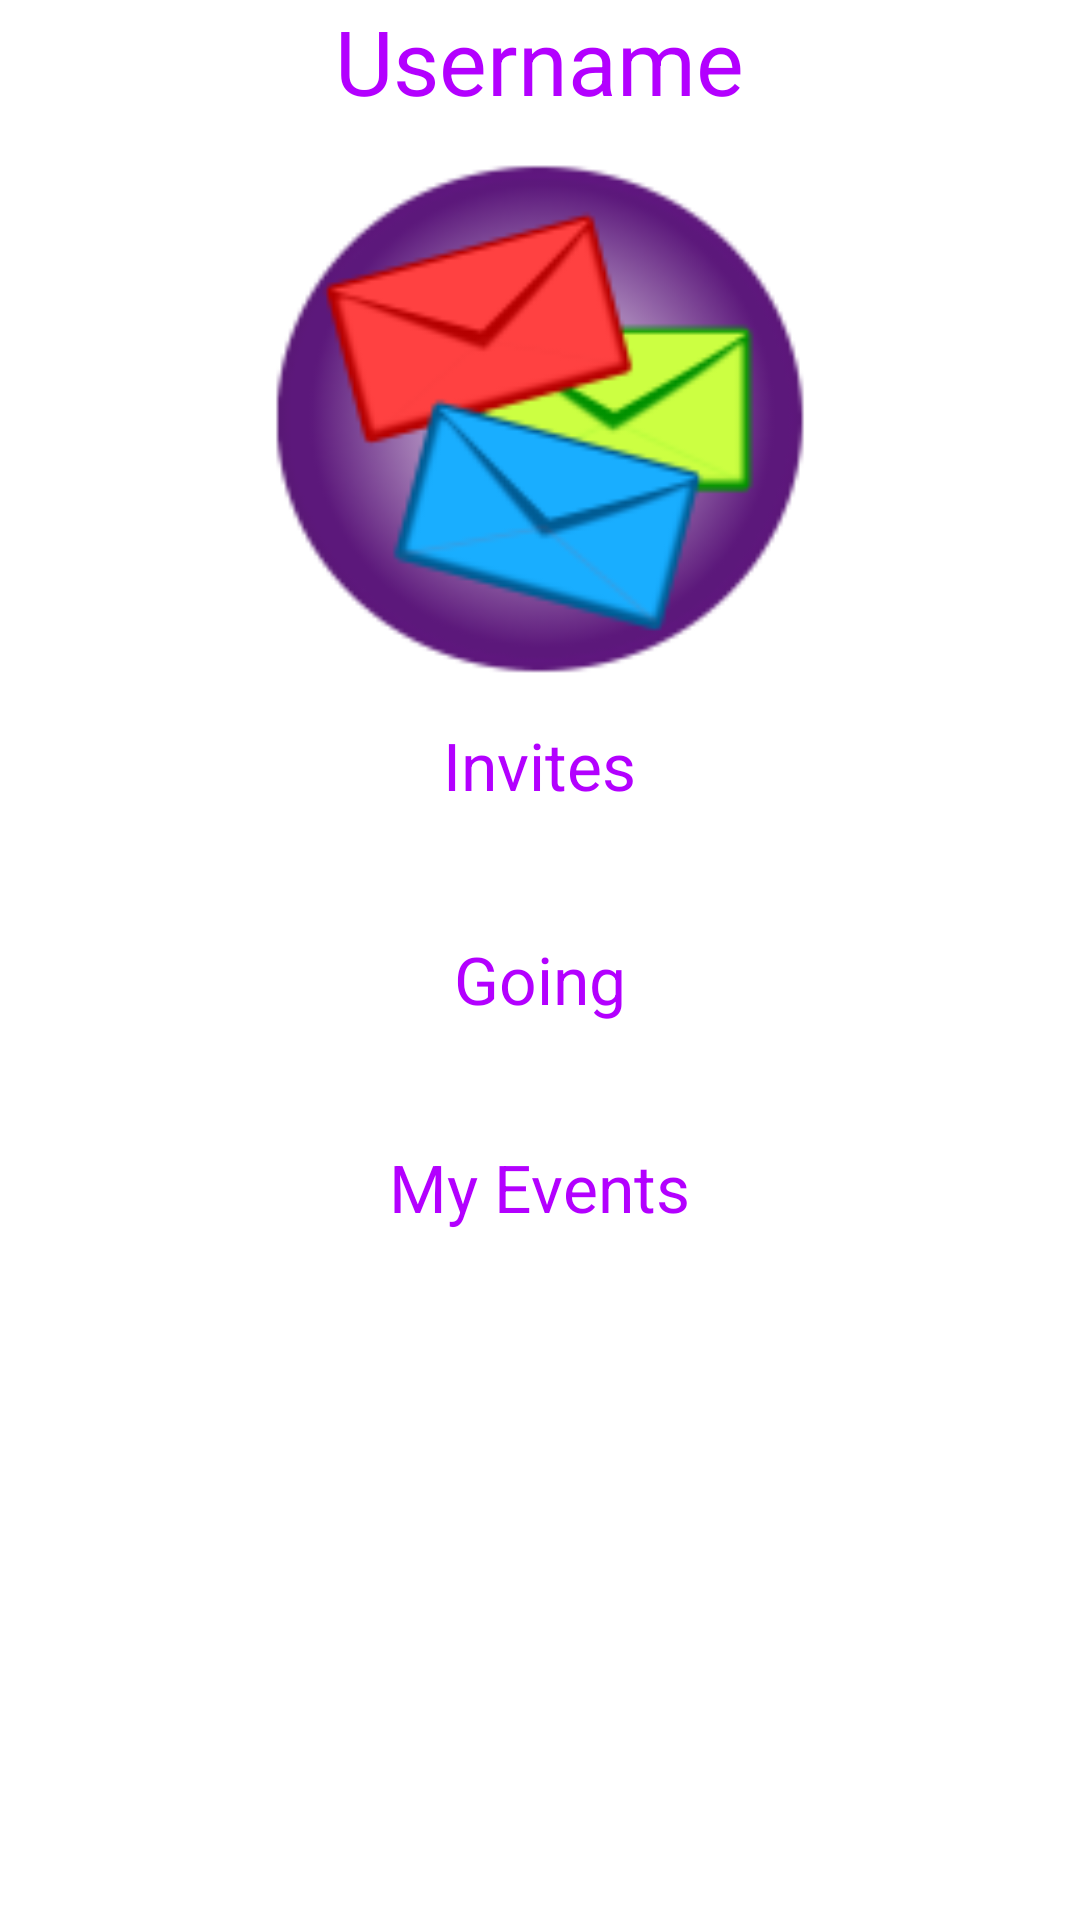

The Android layout XML behind this screen, and the referenced resources:
<!-- AndroidManifest.xml: application theme AppTheme -->
<!-- res/layout/fragment_main.xml -->
<RelativeLayout xmlns:android="http://schemas.android.com/apk/res/android"
    xmlns:tools="http://schemas.android.com/tools" android:layout_width="match_parent"
    android:layout_height="match_parent"
    tools:context="partyhelper.com.xpoliem.myapplication.MainFragment">

    

    <TextView
        android:layout_width="wrap_content"
        android:layout_height="wrap_content"
        android:textAppearance="?android:attr/textAppearanceLarge"
        android:text="Username"
        android:id="@+id/txtViewUsername"
        android:layout_gravity="center_horizontal|top"
        android:textSize="30dp"
        android:layout_alignParentTop="true"
        android:layout_centerHorizontal="true" />

    <TextView
        android:layout_width="wrap_content"
        android:layout_height="wrap_content"
        android:textAppearance="?android:attr/textAppearanceLarge"
        android:text="Invites"
        android:id="@+id/txtViewInvites"
        android:layout_gravity="left|bottom"
        android:layout_below="@+id/imgViewUser"
        android:layout_centerHorizontal="true" />

    <TextView
        android:layout_width="wrap_content"
        android:layout_height="wrap_content"
        android:textAppearance="?android:attr/textAppearanceLarge"
        android:text="My Events"
        android:id="@+id/txtViewMyEvents"
        android:layout_gravity="center_horizontal|bottom"
        android:layout_below="@+id/txtViewGoing"
        android:layout_centerHorizontal="true"
        android:layout_marginTop="40dp" />

    <TextView
        android:layout_width="wrap_content"
        android:layout_height="wrap_content"
        android:textAppearance="?android:attr/textAppearanceLarge"
        android:id="@+id/txtViewGoing"
        android:layout_gravity="right|bottom"
        android:text="Going"
        android:layout_marginTop="42dp"
        android:layout_below="@+id/txtViewInvites"
        android:layout_centerHorizontal="true" />

    <ImageView
        android:layout_width="200dp"
        android:layout_height="200dp"
        android:id="@+id/imgViewUser"
        android:layout_gravity="center"
        android:src="@drawable/ic_launcher"
        android:layout_below="@+id/txtViewUsername"
        android:layout_centerHorizontal="true" />
</RelativeLayout>
<!-- resources referenced by this layout -->
<resources>
  <!-- drawable ic_launcher: png bitmap (drawable-hdpi, 5873 bytes) -->
  <style name="AppTheme" parent="AppBaseTheme">
          
          <item name="android:editTextStyle">@style/EditTextAppBaseTheme</item>
          <item name="android:textViewStyle">@style/TextViewForms</item>
          <item name="android:actionBarStyle">@style/MyActionBar</item>
      </style>
  <style name="AppBaseTheme" parent="android:Theme.Light">
  
      </style>
  <style name="EditTextAppBaseTheme" parent="android:Widget.EditText">
          <item name="android:background">@drawable/apptheme_edit_text_holo_light</item>--&gt;
          <item name="android:fontFamily">sans-serif</item>
          <item name="android:textColor">#ffb300ff</item>
      </style>
  <style name="TextViewForms" parent="android:Widget.TextView">
          <item name="android:fontFamily">sans-serif</item>
          <item name="android:textColor">#ffb300ff</item>
      </style>
  <style name="MyActionBar" parent="@android:style/Widget.Holo.Light.ActionBar">
          <item name="android:titleTextStyle">@style/TitleBarTextColor</item>
          <item name="android:background">#cf2700a3</item>
      </style>
  <style name="TitleBarTextColor" parent="@style/TextAppearance.AppCompat.Widget.ActionBar.Title">
          <item name="android:textColor">#F0F0F0F0</item>
      </style>
</resources>
